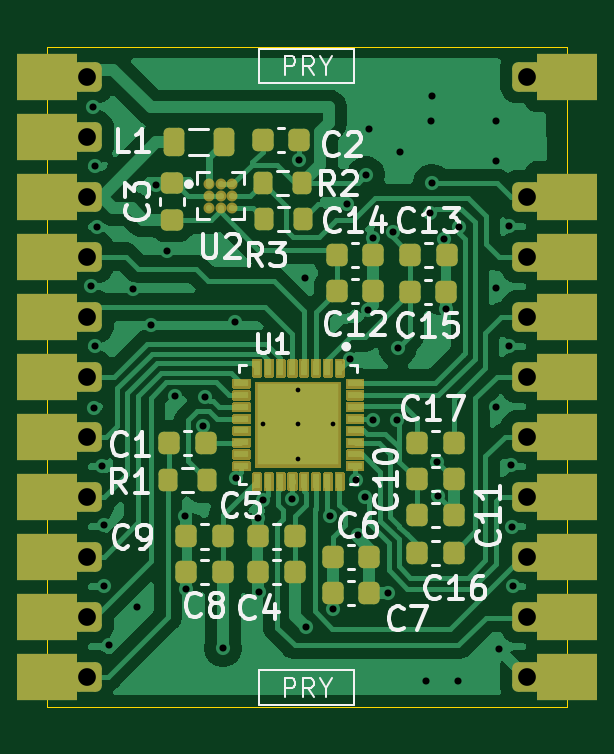
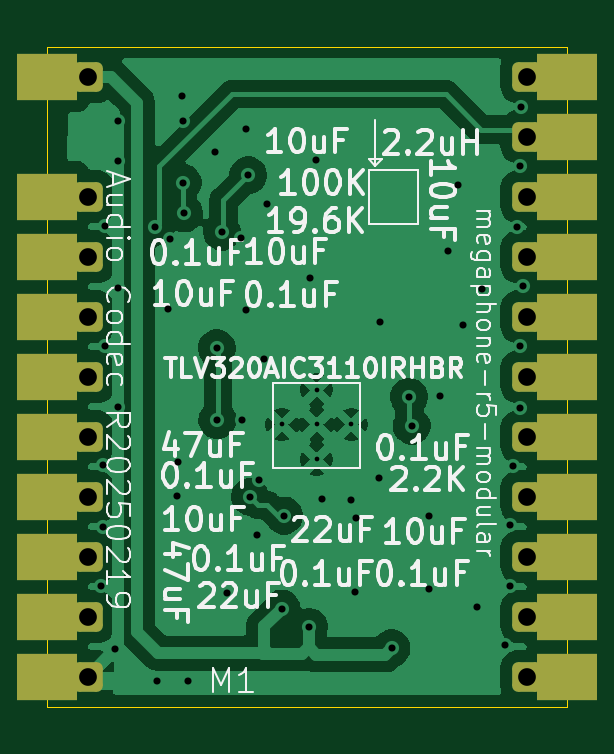
Circuit board: 11 layer files. Board 22.0 x 27.9 mm.
- bottom_copper: audio-codec-B_Cu.gbr (58002 bytes)
- bottom_mask: audio-codec-B_Mask.gbr (2381 bytes)
- paste: audio-codec-B_Paste.gbr (468 bytes)
- bottom_silk: audio-codec-B_Silkscreen.gbr (65466 bytes)
- outline: audio-codec-Edge_Cuts.gbr (707 bytes)
- top_copper: audio-codec-F_Cu.gbr (75520 bytes)
- top_mask: audio-codec-F_Mask.gbr (197492 bytes)
- paste: audio-codec-F_Paste.gbr (5424 bytes)
- top_silk: audio-codec-F_Silkscreen.gbr (35593 bytes)
- drill: audio-codec-NPTH.drl (283 bytes)
- drill: audio-codec-PTH.drl (2784 bytes)

=== bottom_copper: audio-codec-B_Cu.gbr (58002 bytes, source omitted) ===
=== bottom_mask: audio-codec-B_Mask.gbr (2381 bytes, source withheld) ===
=== paste: audio-codec-B_Paste.gbr ===
%TF.GenerationSoftware,KiCad,Pcbnew,9.0.1+dfsg-1*%
%TF.CreationDate,2025-05-01T10:53:58+02:00*%
%TF.ProjectId,audio-codec,61756469-6f2d-4636-9f64-65632e6b6963,rev?*%
%TF.SameCoordinates,Original*%
%TF.FileFunction,Paste,Bot*%
%TF.FilePolarity,Positive*%
%FSLAX46Y46*%
G04 Gerber Fmt 4.6, Leading zero omitted, Abs format (unit mm)*
G04 Created by KiCad (PCBNEW 9.0.1+dfsg-1) date 2025-05-01 10:53:58*
%MOMM*%
%LPD*%
G01*
G04 APERTURE LIST*
G04 APERTURE END LIST*
M02*

=== bottom_silk: audio-codec-B_Silkscreen.gbr (65466 bytes, source omitted) ===
=== outline: audio-codec-Edge_Cuts.gbr ===
%TF.GenerationSoftware,KiCad,Pcbnew,9.0.1+dfsg-1*%
%TF.CreationDate,2025-05-01T10:53:59+02:00*%
%TF.ProjectId,audio-codec,61756469-6f2d-4636-9f64-65632e6b6963,rev?*%
%TF.SameCoordinates,Original*%
%TF.FileFunction,Profile,NP*%
%FSLAX46Y46*%
G04 Gerber Fmt 4.6, Leading zero omitted, Abs format (unit mm)*
G04 Created by KiCad (PCBNEW 9.0.1+dfsg-1) date 2025-05-01 10:53:59*
%MOMM*%
%LPD*%
G01*
G04 APERTURE LIST*
%TA.AperFunction,Profile*%
%ADD10C,0.050000*%
%TD*%
G04 APERTURE END LIST*
D10*
%TO.C,M1*%
X73500000Y-49380000D02*
X73500000Y-77320000D01*
X95500000Y-49380000D02*
X73500000Y-49380000D01*
X95500000Y-49380000D02*
X95500000Y-77320000D01*
X95500000Y-77320000D02*
X73500000Y-77320000D01*
%TD*%
M02*

=== top_copper: audio-codec-F_Cu.gbr (75520 bytes, source omitted) ===
=== top_mask: audio-codec-F_Mask.gbr (197492 bytes, source omitted) ===
=== paste: audio-codec-F_Paste.gbr ===
%TF.GenerationSoftware,KiCad,Pcbnew,9.0.1+dfsg-1*%
%TF.CreationDate,2025-05-01T10:53:58+02:00*%
%TF.ProjectId,audio-codec,61756469-6f2d-4636-9f64-65632e6b6963,rev?*%
%TF.SameCoordinates,Original*%
%TF.FileFunction,Paste,Top*%
%TF.FilePolarity,Positive*%
%FSLAX46Y46*%
G04 Gerber Fmt 4.6, Leading zero omitted, Abs format (unit mm)*
G04 Created by KiCad (PCBNEW 9.0.1+dfsg-1) date 2025-05-01 10:53:58*
%MOMM*%
%LPD*%
G01*
G04 APERTURE LIST*
G04 Aperture macros list*
%AMRoundRect*
0 Rectangle with rounded corners*
0 $1 Rounding radius*
0 $2 $3 $4 $5 $6 $7 $8 $9 X,Y pos of 4 corners*
0 Add a 4 corners polygon primitive as box body*
4,1,4,$2,$3,$4,$5,$6,$7,$8,$9,$2,$3,0*
0 Add four circle primitives for the rounded corners*
1,1,$1+$1,$2,$3*
1,1,$1+$1,$4,$5*
1,1,$1+$1,$6,$7*
1,1,$1+$1,$8,$9*
0 Add four rect primitives between the rounded corners*
20,1,$1+$1,$2,$3,$4,$5,0*
20,1,$1+$1,$4,$5,$6,$7,0*
20,1,$1+$1,$6,$7,$8,$9,0*
20,1,$1+$1,$8,$9,$2,$3,0*%
G04 Aperture macros list end*
%ADD10C,0.010000*%
%ADD11RoundRect,0.225000X-0.225000X-0.250000X0.225000X-0.250000X0.225000X0.250000X-0.225000X0.250000X0*%
%ADD12RoundRect,0.200000X0.200000X0.275000X-0.200000X0.275000X-0.200000X-0.275000X0.200000X-0.275000X0*%
%ADD13RoundRect,0.225000X0.225000X0.250000X-0.225000X0.250000X-0.225000X-0.250000X0.225000X-0.250000X0*%
%ADD14C,0.260000*%
%ADD15RoundRect,0.031250X-0.093750X0.268750X-0.093750X-0.268750X0.093750X-0.268750X0.093750X0.268750X0*%
%ADD16RoundRect,0.031250X-0.268750X0.093750X-0.268750X-0.093750X0.268750X-0.093750X0.268750X0.093750X0*%
%ADD17RoundRect,0.225000X0.250000X-0.225000X0.250000X0.225000X-0.250000X0.225000X-0.250000X-0.225000X0*%
%ADD18RoundRect,0.200000X-0.200000X-0.275000X0.200000X-0.275000X0.200000X0.275000X-0.200000X0.275000X0*%
%ADD19RoundRect,0.218750X0.218750X0.381250X-0.218750X0.381250X-0.218750X-0.381250X0.218750X-0.381250X0*%
G04 APERTURE END LIST*
D10*
%TO.C,U1*%
X84010000Y-65275000D02*
X82520000Y-65275000D01*
X82520000Y-63785000D01*
X84010000Y-63785000D01*
X84010000Y-65275000D01*
G36*
X84010000Y-65275000D02*
G01*
X82520000Y-65275000D01*
X82520000Y-63785000D01*
X84010000Y-63785000D01*
X84010000Y-65275000D01*
G37*
X84010000Y-66965000D02*
X82520000Y-66965000D01*
X82520000Y-65475000D01*
X84010000Y-65475000D01*
X84010000Y-66965000D01*
G36*
X84010000Y-66965000D02*
G01*
X82520000Y-66965000D01*
X82520000Y-65475000D01*
X84010000Y-65475000D01*
X84010000Y-66965000D01*
G37*
X85700000Y-65275000D02*
X84210000Y-65275000D01*
X84210000Y-63785000D01*
X85700000Y-63785000D01*
X85700000Y-65275000D01*
G36*
X85700000Y-65275000D02*
G01*
X84210000Y-65275000D01*
X84210000Y-63785000D01*
X85700000Y-63785000D01*
X85700000Y-65275000D01*
G37*
X85700000Y-66965000D02*
X84210000Y-66965000D01*
X84210000Y-65475000D01*
X85700000Y-65475000D01*
X85700000Y-66965000D01*
G36*
X85700000Y-66965000D02*
G01*
X84210000Y-66965000D01*
X84210000Y-65475000D01*
X85700000Y-65475000D01*
X85700000Y-66965000D01*
G37*
%TD*%
D11*
%TO.C,C16*%
X89160000Y-70800000D03*
X90710000Y-70800000D03*
%TD*%
%TO.C,C17*%
X89160000Y-66150000D03*
X90710000Y-66150000D03*
%TD*%
%TO.C,C12*%
X85750000Y-59725000D03*
X87300000Y-59725000D03*
%TD*%
D12*
%TO.C,R1*%
X80260000Y-67725000D03*
X78610000Y-67725000D03*
%TD*%
D13*
%TO.C,C2*%
X84167648Y-53350000D03*
X82617648Y-53350000D03*
%TD*%
D11*
%TO.C,C10*%
X89160000Y-67700000D03*
X90710000Y-67700000D03*
%TD*%
%TO.C,C14*%
X85750000Y-58200000D03*
X87300000Y-58200000D03*
%TD*%
%TO.C,C7*%
X85585000Y-72500000D03*
X87135000Y-72500000D03*
%TD*%
%TO.C,C11*%
X89160000Y-69225000D03*
X90710000Y-69225000D03*
%TD*%
D12*
%TO.C,R3*%
X84292648Y-55150000D03*
X82642648Y-55150000D03*
%TD*%
D11*
%TO.C,C6*%
X85585000Y-70975000D03*
X87135000Y-70975000D03*
%TD*%
D13*
%TO.C,C5*%
X83985000Y-70115000D03*
X82435000Y-70115000D03*
%TD*%
D14*
%TO.C,U2*%
X80340000Y-55200000D03*
X80840000Y-55200000D03*
X81340000Y-55200000D03*
X80340000Y-55700000D03*
X80840000Y-55700000D03*
X81340000Y-55700000D03*
X80340000Y-56200000D03*
X80840000Y-56200000D03*
X81340000Y-56200000D03*
%TD*%
D15*
%TO.C,U1*%
X85860000Y-62975000D03*
X85360000Y-62975000D03*
X84860000Y-62975000D03*
X84360000Y-62975000D03*
X83860000Y-62975000D03*
X83360000Y-62975000D03*
X82860000Y-62975000D03*
X82360000Y-62975000D03*
D16*
X81710000Y-63625000D03*
X81710000Y-64125000D03*
X81710000Y-64625000D03*
X81710000Y-65125000D03*
X81710000Y-65625000D03*
X81710000Y-66125000D03*
X81710000Y-66625000D03*
X81710000Y-67125000D03*
D15*
X82360000Y-67775000D03*
X82860000Y-67775000D03*
X83360000Y-67775000D03*
X83860000Y-67775000D03*
X84360000Y-67775000D03*
X84860000Y-67775000D03*
X85360000Y-67775000D03*
X85860000Y-67775000D03*
D16*
X86510000Y-67125000D03*
X86510000Y-66625000D03*
X86510000Y-66125000D03*
X86510000Y-65625000D03*
X86510000Y-65125000D03*
X86510000Y-64625000D03*
X86510000Y-64125000D03*
X86510000Y-63625000D03*
%TD*%
D11*
%TO.C,C13*%
X88875000Y-58200000D03*
X90425000Y-58200000D03*
%TD*%
D13*
%TO.C,C9*%
X80935000Y-70115000D03*
X79385000Y-70115000D03*
%TD*%
D11*
%TO.C,C15*%
X88850000Y-59775000D03*
X90400000Y-59775000D03*
%TD*%
D17*
%TO.C,C3*%
X78775000Y-56700000D03*
X78775000Y-55150000D03*
%TD*%
D18*
%TO.C,R2*%
X82667648Y-56675000D03*
X84317648Y-56675000D03*
%TD*%
D13*
%TO.C,C1*%
X80210000Y-66175000D03*
X78660000Y-66175000D03*
%TD*%
%TO.C,C8*%
X80935000Y-71625000D03*
X79385000Y-71625000D03*
%TD*%
D19*
%TO.C,L1*%
X80980148Y-53425000D03*
X78855148Y-53425000D03*
%TD*%
D13*
%TO.C,C4*%
X83985000Y-71625000D03*
X82435000Y-71625000D03*
%TD*%
M02*

=== top_silk: audio-codec-F_Silkscreen.gbr (35593 bytes, source omitted) ===
=== drill: audio-codec-NPTH.drl ===
M48
; DRILL file {KiCad 9.0.1+dfsg-1} date 2025-05-01T10:54:07+0200
; FORMAT={-:-/ absolute / metric / decimal}
; #@! TF.CreationDate,2025-05-01T10:54:07+02:00
; #@! TF.GenerationSoftware,Kicad,Pcbnew,9.0.1+dfsg-1
; #@! TF.FileFunction,NonPlated,1,2,NPTH
FMAT,2
METRIC
%
G90
G05
M30

=== drill: audio-codec-PTH.drl ===
M48
; DRILL file {KiCad 9.0.1+dfsg-1} date 2025-05-01T10:54:07+0200
; FORMAT={-:-/ absolute / metric / decimal}
; #@! TF.CreationDate,2025-05-01T10:54:07+02:00
; #@! TF.GenerationSoftware,Kicad,Pcbnew,9.0.1+dfsg-1
; #@! TF.FileFunction,Plated,1,2,PTH
FMAT,2
METRIC
; #@! TA.AperFunction,Plated,PTH,ComponentDrill
T1C0.200
; #@! TA.AperFunction,Plated,PTH,ViaDrill
T2C0.300
; #@! TA.AperFunction,Plated,PTH,ComponentDrill
T3C0.750
; #@! TA.AperFunction,Plated,PTH,ComponentDrill
T4C1.500
%
G90
G05
T1
X82.635Y-65.375
X84.11Y-63.9
X84.11Y-65.375
X84.11Y-66.85
X85.585Y-65.375
T2
X75.37Y-59.53
X75.44Y-51.92
X75.49Y-64.66
X75.51Y-54.45
X75.51Y-62.06
X75.61Y-57.01
X75.8Y-67.14
X75.91Y-72.21
X75.92Y-69.64
X76.12Y-74.72
X77.12Y-59.64
X77.3Y-73.09
X77.91Y-61.16
X78.12Y-55.23
X78.55Y-58.03
X78.89Y-64.19
X79.35Y-69.27
X79.36Y-72.33
X80.085Y-65.424
X80.199Y-64.2
X80.935Y-74.85
X81.43Y-61.04
X81.485Y-67.625
X82.43Y-69.35
X82.48Y-72.45
X82.65Y-68.58
X83.86Y-68.525
X84.142Y-54.175
X84.4Y-59.16
X84.435Y-73.94
X85.477Y-69.233
X85.59Y-73.17
X86.2Y-56.05
X86.32Y-62.59
X86.56Y-67.725
X86.65Y-70.06
X86.935Y-68.432
X87.0Y-54.825
X87.1Y-60.52
X87.11Y-52.85
X87.285Y-65.175
X87.29Y-57.49
X87.92Y-72.5
X88.125Y-57.21
X88.31Y-65.175
X88.335Y-62.15
X88.43Y-53.82
X89.54Y-76.25
X89.71Y-56.44
X89.75Y-52.51
X89.78Y-55.14
X89.8Y-51.45
X89.98Y-66.95
X90.035Y-68.4
X90.3Y-57.52
X90.38Y-60.5
X90.88Y-76.25
X90.93Y-57.01
X92.5Y-52.51
X92.5Y-54.24
X92.5Y-59.59
X92.5Y-64.64
X92.63Y-74.88
X93.06Y-56.97
X93.06Y-62.04
X93.14Y-67.09
X93.16Y-69.73
X93.22Y-72.23
T3
X75.2Y-50.65
X75.2Y-53.19
X75.2Y-55.73
X75.2Y-58.27
X75.2Y-60.81
X75.2Y-63.35
X75.2Y-65.89
X75.2Y-68.43
X75.2Y-70.97
X75.2Y-73.51
X75.2Y-76.05
X93.8Y-50.65
X93.8Y-55.73
X93.8Y-58.27
X93.8Y-60.81
X93.8Y-63.35
X93.8Y-65.89
X93.8Y-68.43
X93.8Y-70.97
X93.8Y-73.51
X93.8Y-76.05
T4
G00X73.75Y-50.65
M15
G01X73.25Y-50.65
M16
G05
G00X73.75Y-53.19
M15
G01X73.25Y-53.19
M16
G05
G00X73.75Y-55.73
M15
G01X73.25Y-55.73
M16
G05
G00X73.75Y-58.27
M15
G01X73.25Y-58.27
M16
G05
G00X73.75Y-60.81
M15
G01X73.25Y-60.81
M16
G05
G00X73.75Y-63.35
M15
G01X73.25Y-63.35
M16
G05
G00X73.75Y-65.89
M15
G01X73.25Y-65.89
M16
G05
G00X73.75Y-68.43
M15
G01X73.25Y-68.43
M16
G05
G00X73.75Y-70.97
M15
G01X73.25Y-70.97
M16
G05
G00X73.75Y-73.51
M15
G01X73.25Y-73.51
M16
G05
G00X73.75Y-76.05
M15
G01X73.25Y-76.05
M16
G05
G00X95.75Y-50.65
M15
G01X95.25Y-50.65
M16
G05
G00X95.75Y-55.73
M15
G01X95.25Y-55.73
M16
G05
G00X95.75Y-58.27
M15
G01X95.25Y-58.27
M16
G05
G00X95.75Y-60.81
M15
G01X95.25Y-60.81
M16
G05
G00X95.75Y-63.35
M15
G01X95.25Y-63.35
M16
G05
G00X95.75Y-65.89
M15
G01X95.25Y-65.89
M16
G05
G00X95.75Y-68.43
M15
G01X95.25Y-68.43
M16
G05
G00X95.75Y-70.97
M15
G01X95.25Y-70.97
M16
G05
G00X95.75Y-73.51
M15
G01X95.25Y-73.51
M16
G05
G00X95.75Y-76.05
M15
G01X95.25Y-76.05
M16
G05
M30

